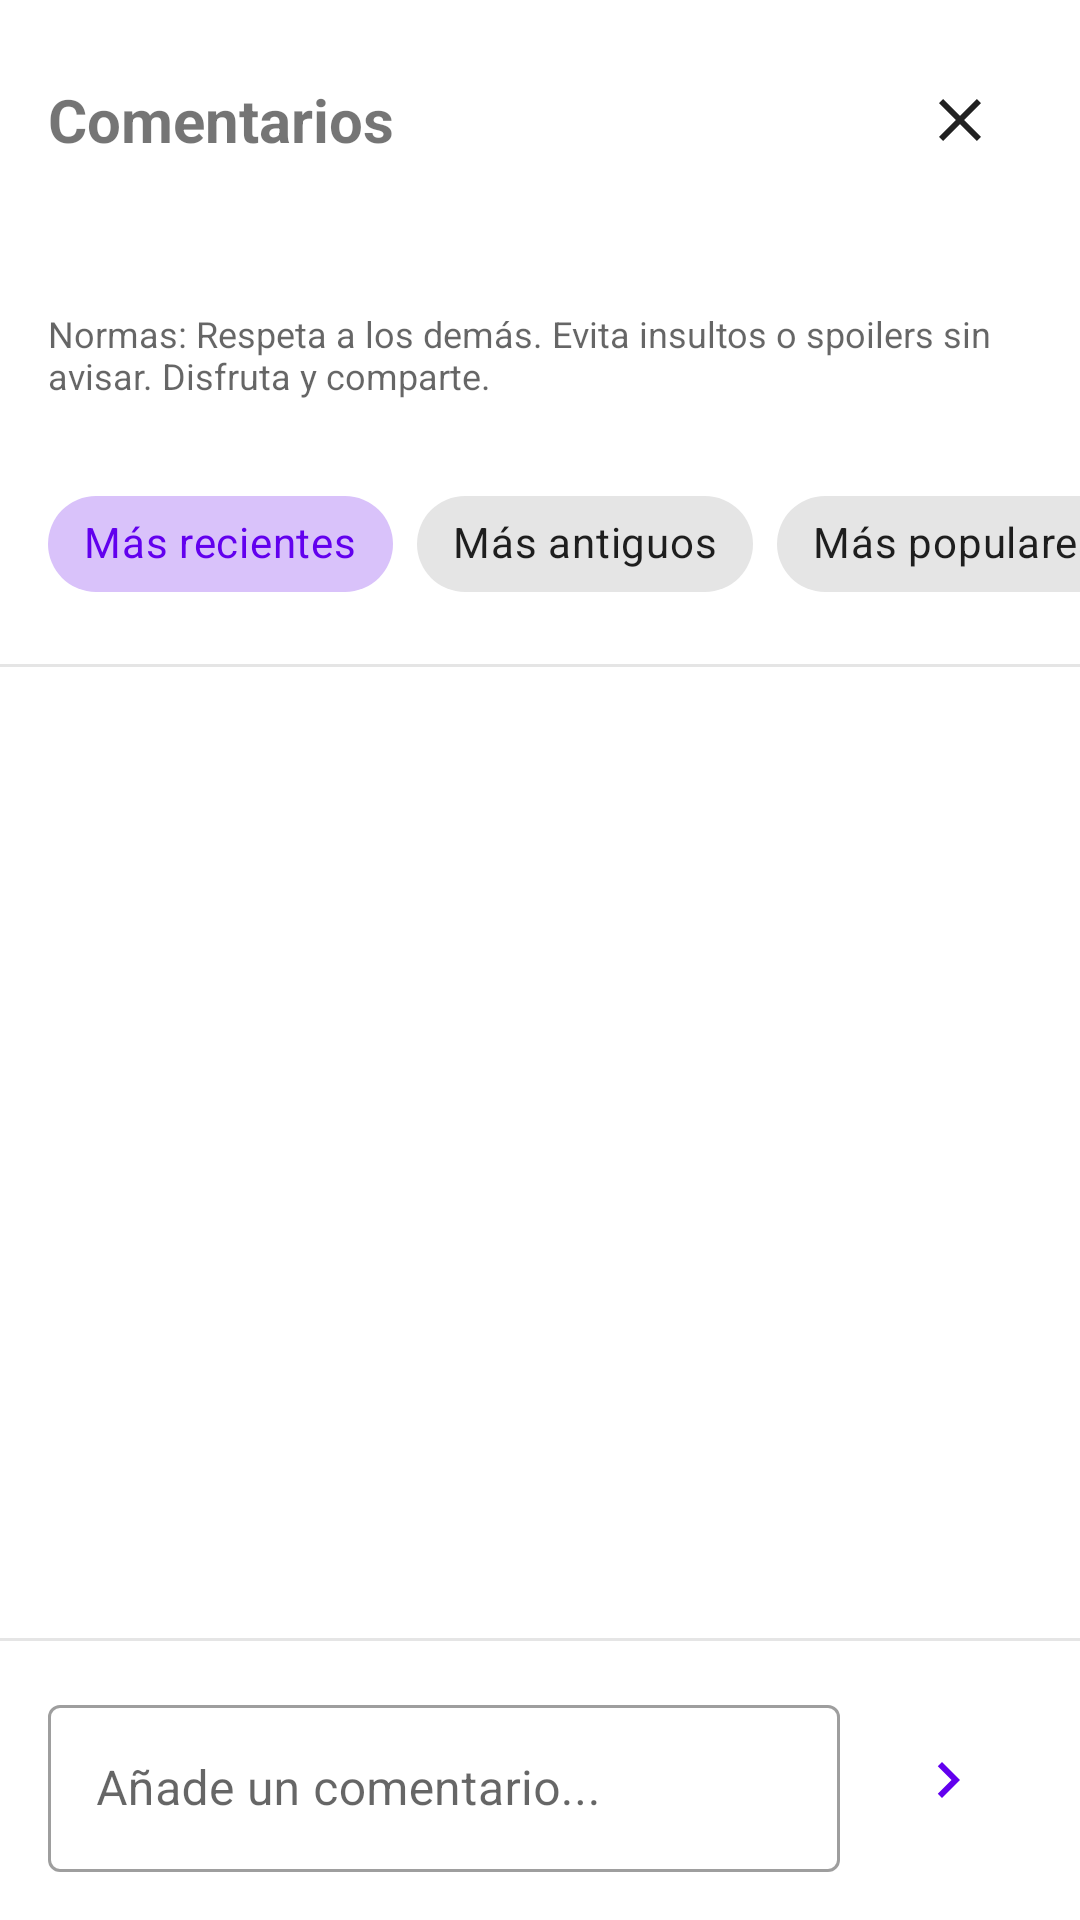

Reconstruct the res/layout file that produces this screen, plus the resources it refers to.
<!-- AndroidManifest.xml: fallback theme Theme.MaterialComponents.DayNight.NoActionBar -->
<!-- res/layout/fragment_comments_sheet.xml -->
<?xml version="1.0" encoding="utf-8"?>
<LinearLayout xmlns:android="http://schemas.android.com/apk/res/android"
    xmlns:app="http://schemas.android.com/apk/res-auto"
    xmlns:tools="http://schemas.android.com/tools"
    android:layout_width="match_parent"
    android:layout_height="match_parent"
    android:orientation="vertical"
    android:clickable="true"
    android:focusable="true"
    android:background="?android:attr/windowBackground">

    
    <RelativeLayout
        android:id="@+id/comments_header"
        android:layout_width="match_parent"
        android:layout_height="wrap_content"
        android:padding="16dp">

        <TextView
            android:layout_width="wrap_content"
            android:layout_height="wrap_content"
            android:layout_centerVertical="true"
            android:text="Comentarios"
            android:textSize="20sp"
            android:textStyle="bold" />

        <ImageButton
            android:id="@+id/close_comments_button"
            android:layout_width="48dp"
            android:layout_height="48dp"
            android:layout_alignParentEnd="true"
            android:background="?attr/selectableItemBackgroundBorderless"
            android:contentDescription="Cerrar comentarios"
            android:src="@drawable/ic_close"
            app:tint="?android:attr/textColorPrimary" />
    </RelativeLayout>

    
    <TextView
        android:id="@+id/comments_welcome_title"
        android:layout_width="match_parent"
        android:layout_height="wrap_content"
        android:paddingStart="16dp"
        android:paddingEnd="16dp"
        android:paddingBottom="4dp"
        android:textSize="14sp"
        android:textStyle="bold"
        android:textColor="?attr/colorPrimary"
        tools:text="Comentarios de: El Padrino" />

    
    <TextView
        android:layout_width="match_parent"
        android:layout_height="wrap_content"
        android:paddingStart="16dp"
        android:paddingEnd="16dp"
        android:paddingBottom="8dp"
        android:text="Normas: Respeta a los demás. Evita insultos o spoilers sin avisar. Disfruta y comparte."
        android:textSize="12sp"
        android:textColor="?android:attr/textColorSecondary" />

    
    <View
        android:layout_width="match_parent"
        android:layout_height="16dp"
        android:importantForAccessibility="no" />

    
    <HorizontalScrollView
        android:layout_width="match_parent"
        android:layout_height="wrap_content"
        android:scrollbars="none"
        android:paddingStart="16dp"
        android:paddingEnd="16dp"
        android:clipToPadding="false">

        <com.google.android.material.chip.ChipGroup
            android:id="@+id/filter_chip_group"
            android:layout_width="wrap_content"
            android:layout_height="wrap_content"
            app:singleSelection="true"
            app:selectionRequired="true">

            <com.google.android.material.chip.Chip
                android:id="@+id/chip_recent"
                style="@style/Widget.MaterialComponents.Chip.Choice"
                android:layout_width="wrap_content"
                android:layout_height="wrap_content"
                android:checked="true"
                android:text="Más recientes" />

            <com.google.android.material.chip.Chip
                android:id="@+id/chip_oldest"
                style="@style/Widget.MaterialComponents.Chip.Choice"
                android:layout_width="wrap_content"
                android:layout_height="wrap_content"
                android:text="Más antiguos" />

            <com.google.android.material.chip.Chip
                android:id="@+id/chip_popular"
                style="@style/Widget.MaterialComponents.Chip.Choice"
                android:layout_width="wrap_content"
                android:layout_height="wrap_content"
                android:text="Más populares" />

            <com.google.android.material.chip.Chip
                android:id="@+id/chip_unpopular"
                style="@style/Widget.MaterialComponents.Chip.Choice"
                android:layout_width="wrap_content"
                android:layout_height="wrap_content"
                android:text="Menos populares" />

        </com.google.android.material.chip.ChipGroup>
    </HorizontalScrollView>

    
    <View
        android:layout_width="match_parent"
        android:layout_height="16dp"
        android:importantForAccessibility="no" />

    <View
        android:layout_width="match_parent"
        android:layout_height="1dp"
        android:background="#1A000000" />

    
    <FrameLayout
        android:layout_width="match_parent"
        android:layout_height="0dp"
        android:layout_weight="1">

        
        <androidx.recyclerview.widget.RecyclerView
            android:id="@+id/comments_recycler_view"
            android:layout_width="match_parent"
            android:layout_height="match_parent"
            app:layoutManager="androidx.recyclerview.widget.LinearLayoutManager" />

        
        <LinearLayout
            android:id="@+id/empty_comments_container"
            android:layout_width="match_parent"
            android:layout_height="match_parent"
            android:orientation="vertical"
            android:padding="32dp"
            android:gravity="center"
            android:visibility="gone">

            <TextView
                android:layout_width="match_parent"
                android:layout_height="wrap_content"
                android:text="¡Oye, nadie ha comentado esto aún!"
                android:textSize="18sp"
                android:textStyle="bold"
                android:gravity="center"
                android:textColor="?attr/colorPrimary" />

            <TextView
                android:layout_width="match_parent"
                android:layout_height="wrap_content"
                android:layout_marginTop="8dp"
                android:text="Sé el primero en comentar antes que alguien más lo haga."
                android:textSize="16sp"
                android:gravity="center"
                android:textColor="?android:attr/textColorSecondary" />
        </LinearLayout>
    </FrameLayout>

    <View
        android:layout_width="match_parent"
        android:layout_height="1dp"
        android:background="#1A000000" />

    
    <LinearLayout
        android:id="@+id/comment_input_container"
        android:layout_width="match_parent"
        android:layout_height="wrap_content"
        android:orientation="horizontal"
        android:padding="16dp"
        android:gravity="center_vertical"
        android:background="?android:attr/windowBackground">

        <com.google.android.material.textfield.TextInputLayout
            android:layout_width="0dp"
            android:layout_height="wrap_content"
            android:layout_weight="1"
            android:hint="Añade un comentario..."
            style="@style/Widget.MaterialComponents.TextInputLayout.OutlinedBox">

            <com.google.android.material.textfield.TextInputEditText
                android:id="@+id/new_comment_edit_text"
                android:layout_width="match_parent"
                android:layout_height="wrap_content"
                android:inputType="textCapSentences|textMultiLine"
                android:maxLines="4" />
        </com.google.android.material.textfield.TextInputLayout>

        <ImageButton
            android:id="@+id/send_comment_button"
            android:layout_width="56dp"
            android:layout_height="56dp"
            android:layout_marginStart="8dp"
            android:background="?attr/selectableItemBackgroundBorderless"
            android:contentDescription="Enviar comentario"
            android:src="@drawable/ic_next" 
            app:tint="?attr/colorPrimary" />
    </LinearLayout>

</LinearLayout>
<!-- resources referenced by this layout -->
<resources>
  <!-- drawable ic_close (drawable) -->
  <vector xmlns:android="http://schemas.android.com/apk/res/android"
      android:width="24dp"
      android:height="24dp"
      android:viewportWidth="24"
      android:viewportHeight="24">
      <path
          android:fillColor="@android:color/white"
          android:pathData="M19,6.41L17.59,5L12,10.59L6.41,5L5,6.41L10.59,12L5,17.59L6.41,19L12,13.41L17.59,19L19,17.59L13.41,12L19,6.41Z" />
  </vector>
  <!-- drawable ic_next (drawable) -->
  <vector xmlns:android="http://schemas.android.com/apk/res/android"
      android:width="24dp"
      android:height="24dp"
      android:viewportWidth="24"
      android:viewportHeight="24">
      <path
          android:fillColor="#FFFFFF"
          android:pathData="M8.59,16.59L13.17,12l-4.58,-4.59L10,6l6,6 -6,6z"/>
  </vector>
</resources>
